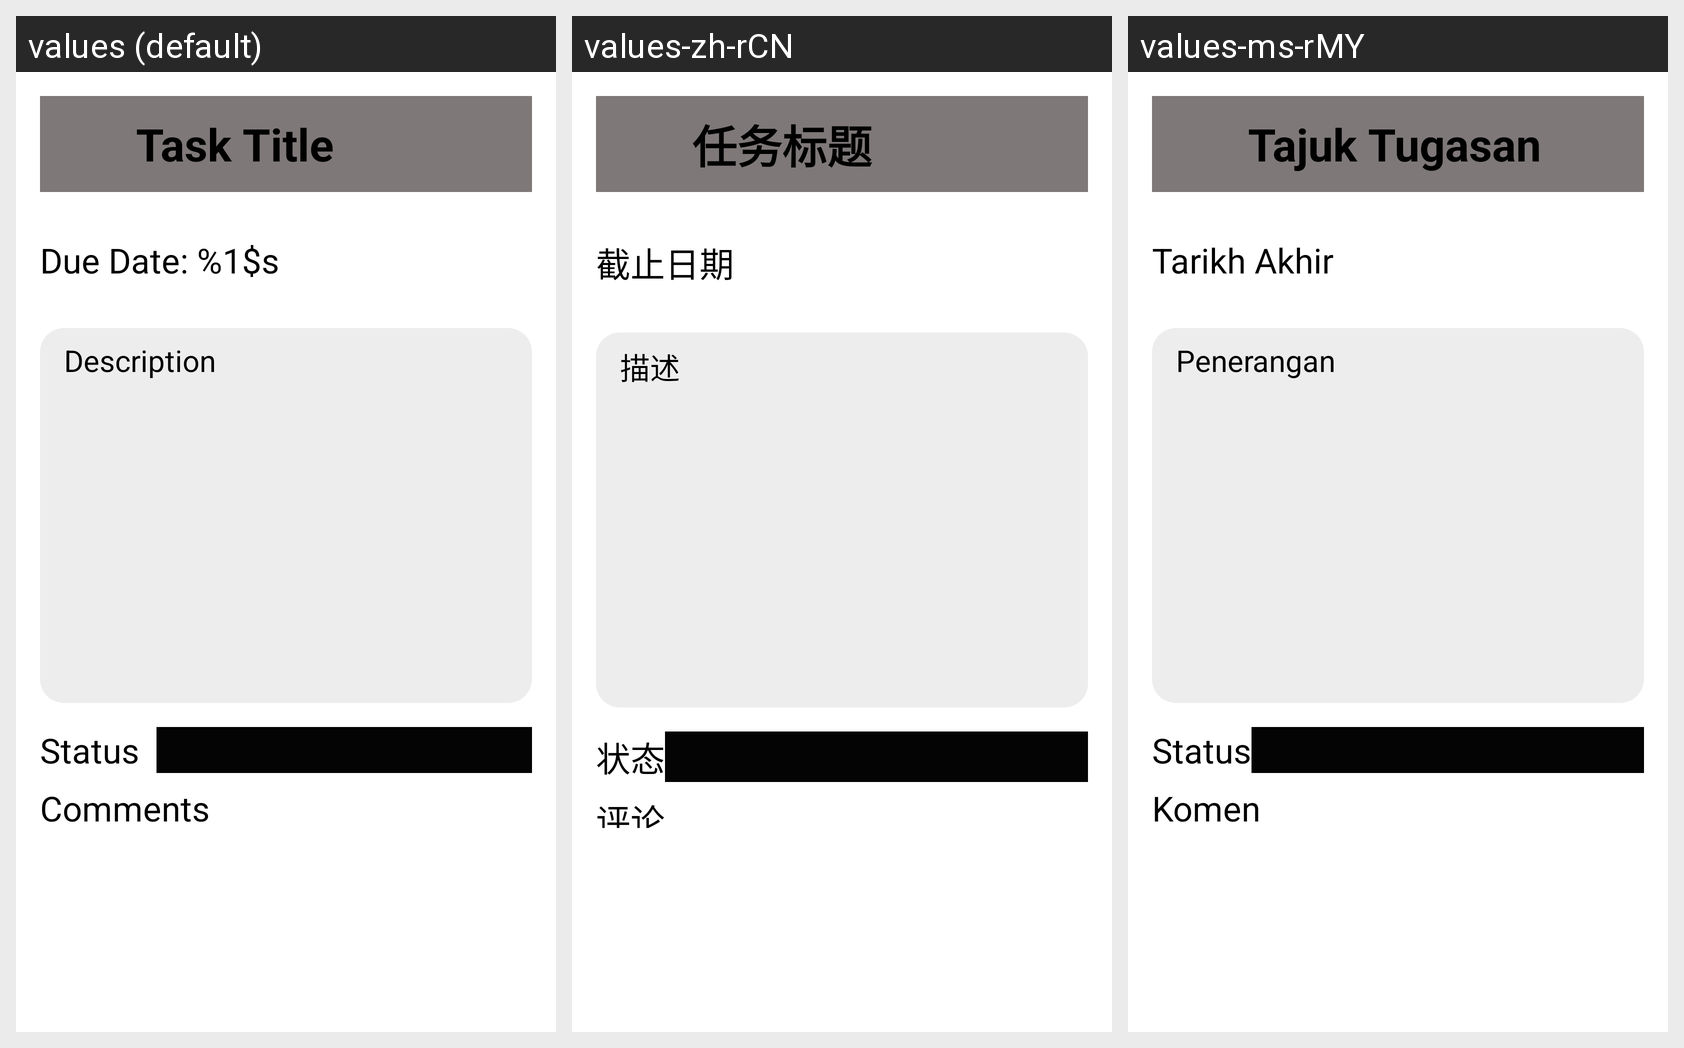

The same Android screen rendered under several of its app's locales, left to right. List the strings drawn on it with the default value and each locale's translation.
Android screen res/layout/activity_task_detail_user.xml rendered under 3 locales, left to right: values (default), values-zh-rCN, values-ms-rMY. Device: Nexus 5 (rendered at 1080×1920; each locale shown at half size, 540×960, under a caption strip naming it); theme Theme.ProgressioMobileApp.
Strings drawn on this screen, with the default value and each locale's value (text and hints the layout hard-codes, and strings that could not be matched under every locale, appear in the picture but are not listed):

task_title
  values: Task Title
  values-zh-rCN: 任务标题
  values-ms-rMY: Tajuk Tugasan

due_date
  values: Due Date: %1$s
  values-zh-rCN: 截止日期
  values-ms-rMY: Tarikh Akhir

description
  values: Description
  values-zh-rCN: 描述
  values-ms-rMY: Penerangan

status
  values: Status  
  values-zh-rCN: 状态
  values-ms-rMY: Status

comments
  values: Comments
  values-zh-rCN: 评论
  values-ms-rMY: Komen
